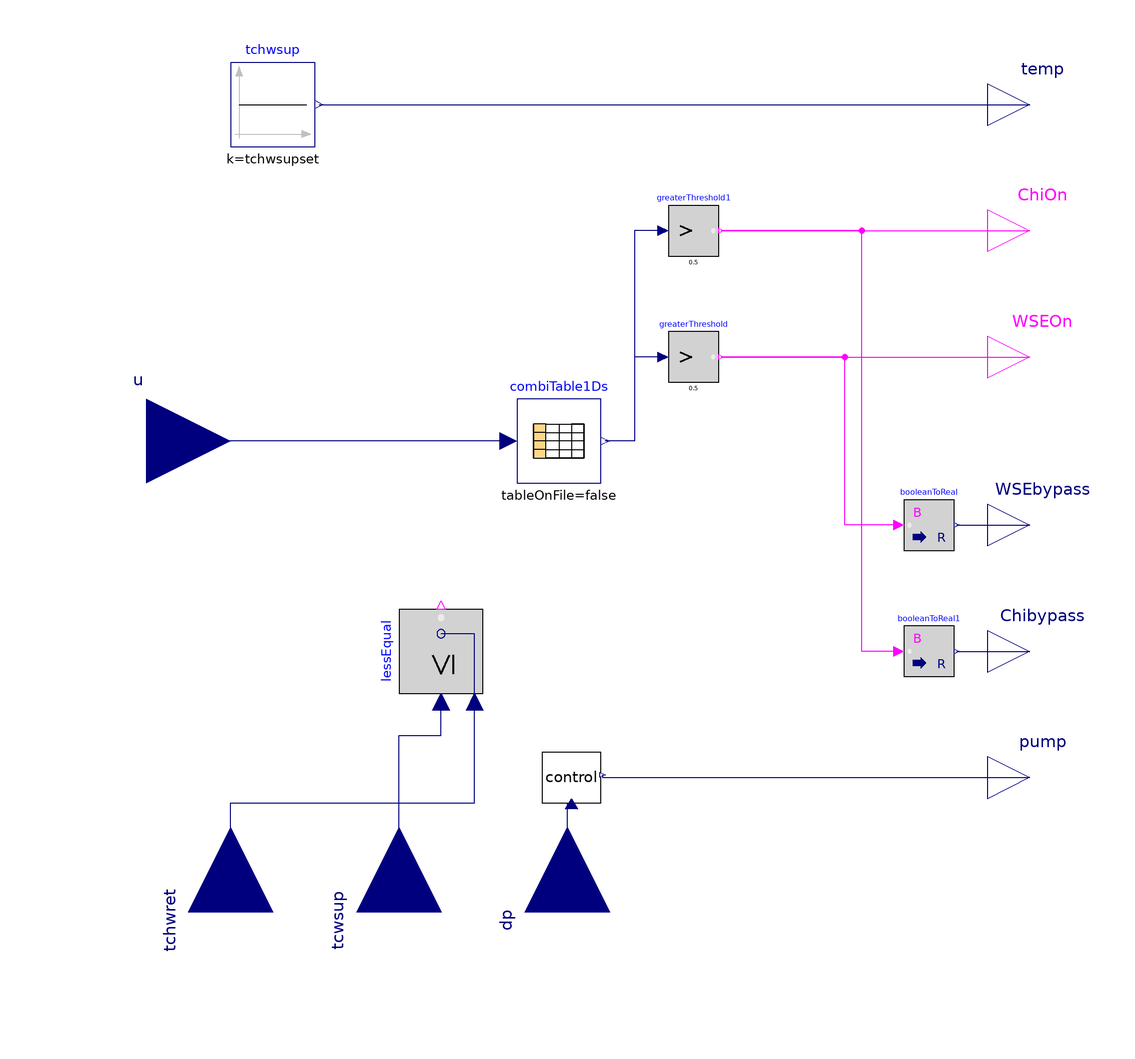

This picture is the connection diagram that the Modelica source below describes through its graphical annotations.

model ChiWSEControl
  parameter Real dpnominal = 80000 "Nominal Differential Pressure [Pa]";
  parameter Real tchwsupset = 273.15 + 12 "Chilled Water Supply Setpoint [K]";
  CHWPump.Control control(dpnominal=dpnominal)
    annotation (Placement(transformation(extent={{-6,-86},{8,-74}})));
  Modelica.Blocks.Interfaces.RealOutput pump
    annotation (Placement(transformation(extent={{100,-90},{120,-70}}),
        iconTransformation(extent={{100,-90},{120,-70}})));
  Modelica.Blocks.Interfaces.RealInput dp annotation (Placement(transformation(
        extent={{-20,-20},{20,20}},
        rotation=90,
        origin={0,-112})));
  Modelica.Blocks.Interfaces.RealInput u annotation (Placement(transformation(
        extent={{-20,-20},{20,20}},
        rotation=0,
        origin={-100,0}), iconTransformation(extent={{-120,-60},{-80,-20}})));
  Modelica.Blocks.Interfaces.RealOutput WSEbypass annotation (Placement(
        transformation(extent={{100,-30},{120,-10}}), iconTransformation(extent
          ={{100,-30},{120,-10}})));
  Modelica.Blocks.Interfaces.RealOutput Chibypass annotation (Placement(
        transformation(extent={{100,-60},{120,-40}}), iconTransformation(extent
          ={{100,-60},{120,-40}})));
  Modelica.Blocks.Sources.Constant tchwsup(k=tchwsupset)
    annotation (Placement(transformation(extent={{-80,70},{-60,90}})));
  Modelica.Blocks.Interfaces.RealOutput temp
    annotation (Placement(transformation(extent={{100,70},{120,90}}),
        iconTransformation(extent={{100,70},{120,90}})));
  Modelica.Blocks.Interfaces.BooleanOutput ChiOn annotation (Placement(
        transformation(extent={{100,40},{120,60}}), iconTransformation(extent={
            {100,40},{120,60}})));
  Modelica.Blocks.Interfaces.BooleanOutput WSEOn annotation (Placement(
        transformation(extent={{100,10},{120,30}}), iconTransformation(extent={
            {100,10},{120,30}})));
  Modelica.Blocks.Tables.CombiTable1Ds combiTable1Ds(table=[1,1,0; 2,1,1; 3,0,1;
        4,0,1; 5,1,1; 6,0,1; 7,1,0; 8,0,0; 9,1,0; 10,1,1; 11,0,1; 12,1,1; 13,0,
        1; 14,1,0])
    annotation (Placement(transformation(extent={{-12,-10},{8,10}})));
  Modelica.Blocks.Logical.GreaterThreshold greaterThreshold(threshold=0.5)
    annotation (Placement(transformation(extent={{24,14},{36,26}})));
  Modelica.Blocks.Logical.GreaterThreshold greaterThreshold1(threshold=0.5)
    annotation (Placement(transformation(extent={{24,44},{36,56}})));
  Modelica.Blocks.Interfaces.RealInput tcwsup annotation (Placement(
        transformation(
        extent={{-20,-20},{20,20}},
        rotation=90,
        origin={-40,-112})));
  Modelica.Blocks.Interfaces.RealInput tchwret annotation (Placement(
        transformation(
        extent={{-20,-20},{20,20}},
        rotation=90,
        origin={-80,-112})));
  Modelica.Blocks.Math.BooleanToReal booleanToReal(realTrue=0, realFalse=1)
    annotation (Placement(transformation(extent={{80,-26},{92,-14}})));
  Modelica.Blocks.Math.BooleanToReal booleanToReal1(realTrue=0, realFalse=1)
    annotation (Placement(transformation(extent={{80,-56},{92,-44}})));
  Modelica.Blocks.Logical.LessEqual lessEqual annotation (Placement(
        transformation(
        extent={{-10,-10},{10,10}},
        rotation=90,
        origin={-30,-50})));
equation
  connect(control.u, pump) annotation (Line(points={{8.42,-79.4},{8.42,-80},{
          110,-80}},
        color={0,0,127}));
  connect(dp, control.dp)
    annotation (Line(points={{0,-112},{0,-86.24},{1,-86.24}},
                                                  color={0,0,127}));
  connect(tchwsup.y,temp)  annotation (Line(points={{-59,80},{110,80}},
                color={0,0,127}));
  connect(combiTable1Ds.u, u)
    annotation (Line(points={{-14,0},{-100,0}}, color={0,0,127}));
  connect(greaterThreshold.u, combiTable1Ds.y[1])
    annotation (Line(points={{22.8,20},{16,20},{16,0},{9,0}},
                                                            color={0,0,127}));
  connect(greaterThreshold1.u, combiTable1Ds.y[2])
    annotation (Line(points={{22.8,50},{16,50},{16,0},{9,0}},
                                                            color={0,0,127}));
  connect(booleanToReal.y, WSEbypass)
    annotation (Line(points={{92.6,-20},{110,-20}}, color={0,0,127}));
  connect(booleanToReal1.y, Chibypass)
    annotation (Line(points={{92.6,-50},{110,-50}}, color={0,0,127}));
  connect(tcwsup, lessEqual.u1) annotation (Line(points={{-40,-112},{-40,-70},{
          -30,-70},{-30,-62}}, color={0,0,127}));
  connect(tchwret, lessEqual.u2) annotation (Line(points={{-80,-112},{-80,-86},
          {-22,-86},{-22,-62}}, color={0,0,127}));
  connect(greaterThreshold1.y, ChiOn)
    annotation (Line(points={{36.6,50},{110,50}}, color={255,0,255}));
  connect(booleanToReal1.u, greaterThreshold1.y) annotation (Line(points={{78.8,
          -50},{70,-50},{70,50},{36.6,50}}, color={255,0,255}));
  connect(greaterThreshold.y, WSEOn)
    annotation (Line(points={{36.6,20},{110,20}}, color={255,0,255}));
  connect(booleanToReal.u, greaterThreshold.y) annotation (Line(points={{78.8,
          -20},{66,-20},{66,20},{36.6,20}}, color={255,0,255}));
  annotation (Icon(coordinateSystem(preserveAspectRatio=false)), Diagram(
        coordinateSystem(preserveAspectRatio=false)));
end ChiWSEControl;